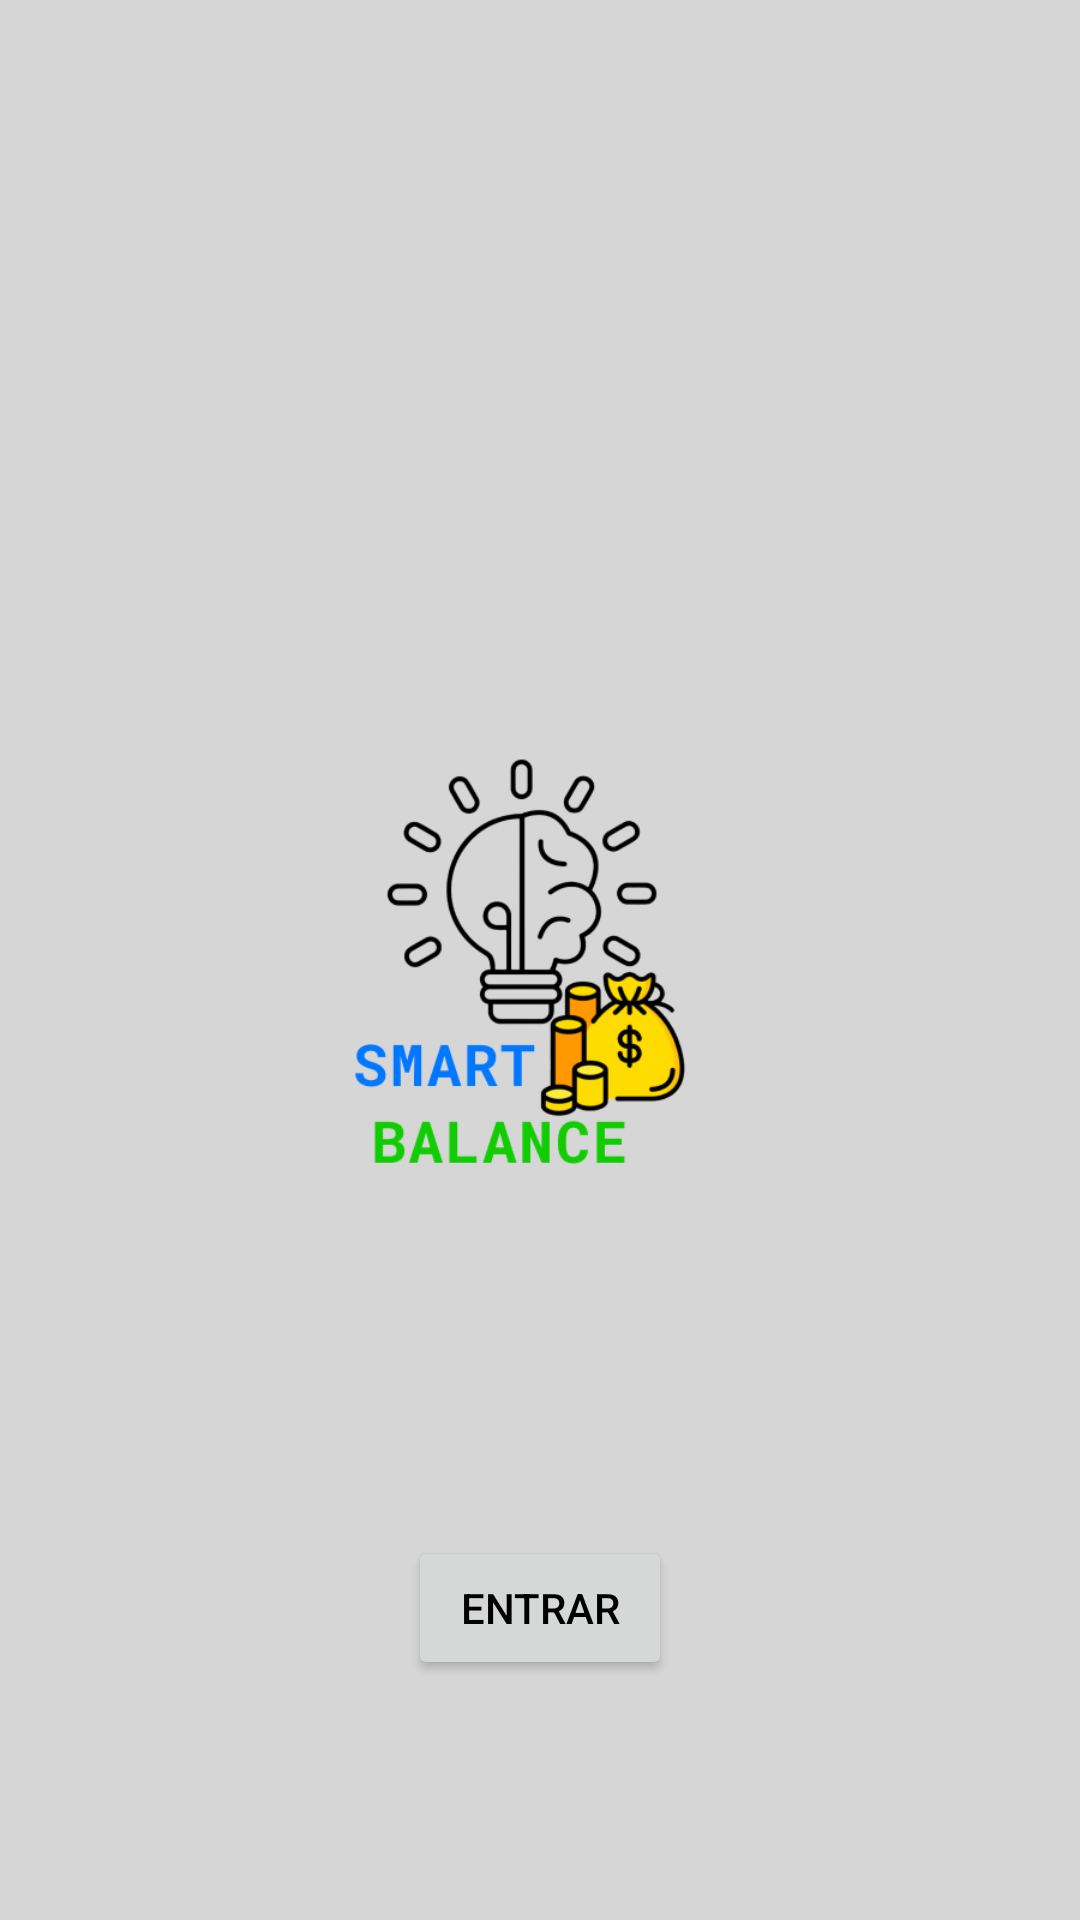

Here is an Android app screen rendered from its layout file. Give the layout XML and the strings, colors and styles it references.
<!-- AndroidManifest.xml: application theme Theme.SmartBalance -->
<!-- res/layout/activity_main.xml -->
<?xml version="1.0" encoding="utf-8"?>
<androidx.constraintlayout.widget.ConstraintLayout xmlns:android="http://schemas.android.com/apk/res/android"
    xmlns:app="http://schemas.android.com/apk/res-auto"
    xmlns:tools="http://schemas.android.com/tools"
    android:id="@+id/main"
    android:layout_width="match_parent"
    android:layout_height="match_parent"
    tools:context=".MainActivity" >

    <ImageView
        android:id="@+id/ivLogo"
        android:layout_width="wrap_content"
        android:layout_height="wrap_content"
        app:layout_constraintBottom_toBottomOf="parent"
        app:layout_constraintEnd_toEndOf="parent"
        app:layout_constraintHorizontal_bias="1.0"
        app:layout_constraintStart_toStartOf="parent"
        app:layout_constraintTop_toTopOf="parent"
        app:layout_constraintVertical_bias="0.0"
        app:srcCompat="@drawable/ic_logo" />

    <Button
        android:id="@+id/btEntrar"
        android:layout_width="wrap_content"
        android:layout_height="wrap_content"
        android:layout_marginBottom="80dp"
        android:text="Entrar"
        app:layout_constraintBottom_toBottomOf="parent"
        app:layout_constraintEnd_toEndOf="parent"
        app:layout_constraintStart_toStartOf="parent"
        tools:ignore="TextContrastCheck"
        tools:visibility="visible" />
</androidx.constraintlayout.widget.ConstraintLayout>
<!-- resources referenced by this layout -->
<resources>
  <!-- drawable ic_logo: png bitmap (drawable, 43319 bytes) -->
  <style name="Theme.SmartBalance" parent="Base.Theme.SmartBalance" />
  <style name="Base.Theme.SmartBalance" parent="Theme.Material3.DayNight.NoActionBar">
          <item name="colorPrimary">@color/blue</item>
          <item name="colorPrimaryVariant">@color/blue</item>
          <item name="colorOnPrimary">@color/white</item>
          <item name="colorSecondary">@color/green</item>
          <item name="colorSecondaryVariant">@color/green</item>
          <item name="colorOnSecondary">@color/white</item>
          <item name="android:background">@color/background</item>
          <item name="android:textColor">@color/black</item>
      </style>
  <color name="blue">#0077FF</color>
  <color name="white">#FFFFFFFF</color>
  <color name="green">#11CC00</color>
  <color name="background">#D6D6D6</color>
  <color name="black">#FF000000</color>
</resources>
